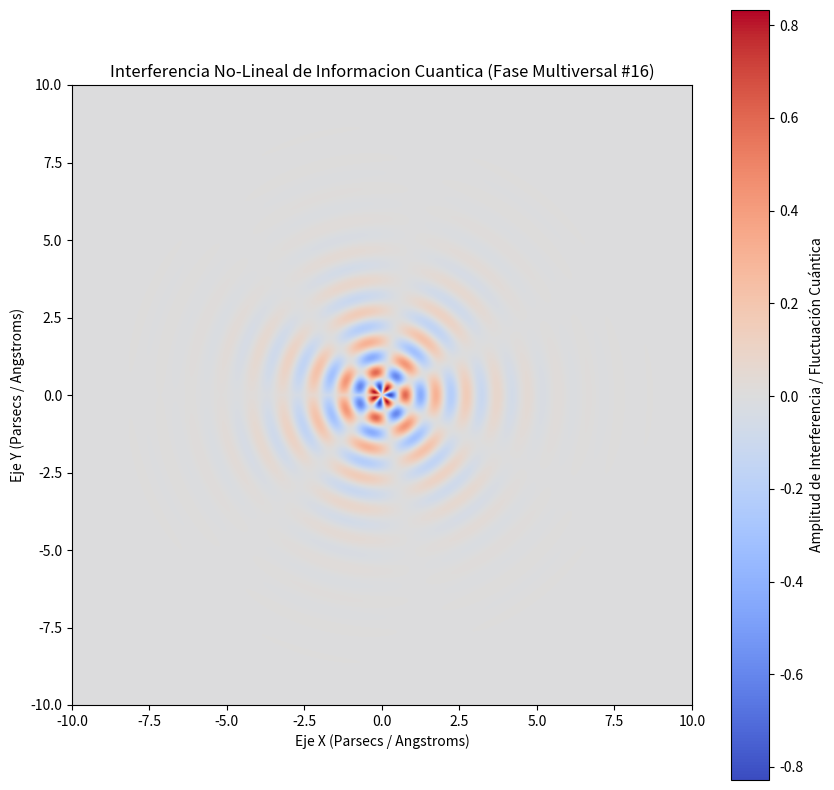

Generate this figure with matplotlib:
%matplotlib inline
# Simulación Multiversal: Informacion Cuantica - Variante 16
import numpy as np
import matplotlib.pyplot as plt

# Parámetros Físicos No-Lineales
omega_1 = 6.364
omega_2 = 3.406
lambda_decay = 0.676
phase_shift = 2.944

x = np.linspace(-10, 10, 800)
y = np.linspace(-10, 10, 800)
X, Y = np.meshgrid(x, y)

# Dinámica de Fluidos / Campos Tensor-Escalares (Fase Multiversal)
R = np.sqrt(X**2 + Y**2) + 1e-5
Z = (np.sin(omega_1 * R + phase_shift) * np.cos(omega_2 * np.arctan2(Y, X))) * np.exp(-lambda_decay * R)

plt.figure(figsize=(10, 10))
plt.imshow(Z, cmap='coolwarm', extent=[-10, 10, -10, 10], origin='lower')
plt.colorbar(label='Amplitud de Interferencia / Fluctuación Cuántica')
plt.title(r'Interferencia No-Lineal de Informacion Cuantica (Fase Multiversal #16)')
plt.xlabel('Eje X (Parsecs / Angstroms)')
plt.ylabel('Eje Y (Parsecs / Angstroms)')
plt.show()
